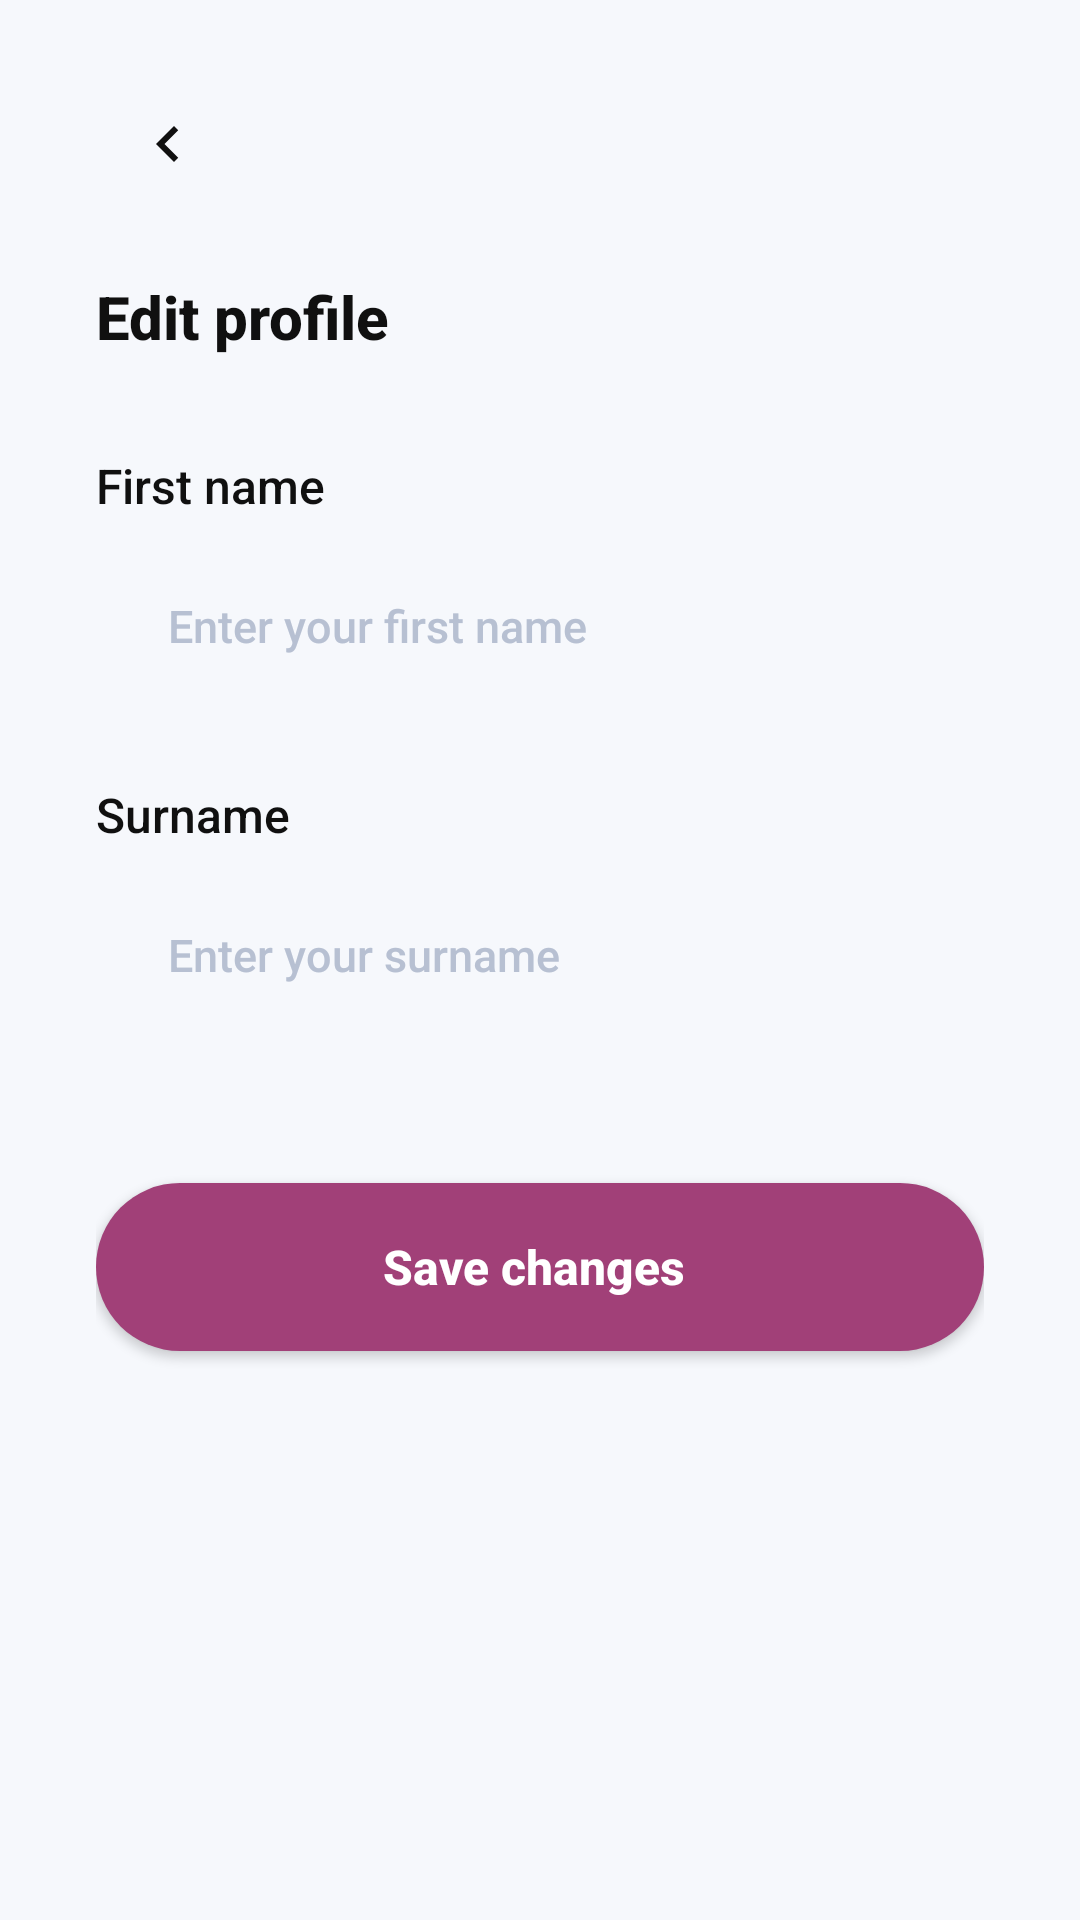

Layout XML and referenced resources for this Android screen:
<!-- AndroidManifest.xml: application theme Theme.Capstone -->
<!-- res/layout/fragment_edit_profile.xml -->
<?xml version="1.0" encoding="utf-8"?>
<androidx.constraintlayout.widget.ConstraintLayout
    xmlns:android="http://schemas.android.com/apk/res/android"
    xmlns:app="http://schemas.android.com/apk/res-auto"
    xmlns:tools="http://schemas.android.com/tools"
    android:layout_width="match_parent"
    android:layout_height="match_parent"
    android:background="@color/screen_background">

    <androidx.core.widget.NestedScrollView
        android:layout_width="match_parent"
        android:layout_height="match_parent"
        android:fillViewport="true">

        <androidx.constraintlayout.widget.ConstraintLayout
            android:layout_width="match_parent"
            android:layout_height="wrap_content"
            android:paddingHorizontal="32dp"
            android:paddingTop="24dp"
            android:paddingBottom="32dp">

            
            <ImageButton
                android:id="@+id/btnBack"
                android:layout_width="48dp"
                android:layout_height="48dp"
                android:background="?attr/selectableItemBackgroundBorderless"
                android:contentDescription="Back"
                android:src="@drawable/ic_back_arrow"
                app:layout_constraintStart_toStartOf="parent"
                app:layout_constraintTop_toTopOf="parent"
                app:tint="@color/text_primary" />

            
            <TextView
                android:id="@+id/tv_title"
                android:layout_width="0dp"
                android:layout_height="wrap_content"
                android:layout_marginTop="20dp"
                android:fontFamily="sans-serif-medium"
                android:text="Edit profile"
                android:textColor="@color/text_primary"
                android:textSize="20sp"
                android:textStyle="bold"
                app:layout_constraintEnd_toEndOf="parent"
                app:layout_constraintStart_toStartOf="parent"
                app:layout_constraintTop_toBottomOf="@id/btnBack" />

            
            <TextView
                android:id="@+id/tv_label_first_name"
                android:layout_width="wrap_content"
                android:layout_height="wrap_content"
                android:layout_marginTop="32dp"
                android:fontFamily="sans-serif-medium"
                android:text="First name"
                android:textColor="@color/text_primary"
                android:textSize="16sp"
                app:layout_constraintStart_toStartOf="parent"
                app:layout_constraintTop_toBottomOf="@id/tv_title" />

            
            <EditText
                android:id="@+id/et_first_name"
                android:layout_width="0dp"
                android:layout_height="56dp"
                android:layout_marginTop="8dp"
                android:autofillHints="name"
                android:background="@drawable/bg_pill_input"
                android:fontFamily="sans-serif-medium"
                android:hint="Enter your first name"
                android:imeOptions="actionNext"
                android:inputType="textPersonName"
                android:paddingHorizontal="24dp"
                android:textColor="@color/text_primary"
                android:textColorHint="@color/color_icon_inactive"
                android:textSize="15sp"
                app:layout_constraintEnd_toEndOf="parent"
                app:layout_constraintStart_toStartOf="parent"
                app:layout_constraintTop_toBottomOf="@id/tv_label_first_name" />

            <TextView
                android:id="@+id/tv_first_name_error"
                android:layout_width="0dp"
                android:layout_height="wrap_content"
                android:layout_marginStart="16dp"
                android:layout_marginTop="4dp"
                android:textColor="#D32F2F"
                android:textSize="12sp"
                android:visibility="gone"
                app:layout_constraintEnd_toEndOf="@id/et_first_name"
                app:layout_constraintStart_toStartOf="@id/et_first_name"
                app:layout_constraintTop_toBottomOf="@id/et_first_name"
                tools:text="First name cannot be empty"
                tools:visibility="visible" />

            
            <TextView
                android:id="@+id/tv_label_surname"
                android:layout_width="wrap_content"
                android:layout_height="wrap_content"
                android:layout_marginTop="24dp"
                android:fontFamily="sans-serif-medium"
                android:text="Surname"
                android:textColor="@color/text_primary"
                android:textSize="16sp"
                app:layout_constraintStart_toStartOf="parent"
                app:layout_constraintTop_toBottomOf="@id/tv_first_name_error" />

            
            <EditText
                android:id="@+id/et_surname"
                android:layout_width="0dp"
                android:layout_height="56dp"
                android:layout_marginTop="8dp"
                android:autofillHints="familyName"
                android:background="@drawable/bg_pill_input"
                android:fontFamily="sans-serif-medium"
                android:hint="Enter your surname"
                android:imeOptions="actionDone"
                android:inputType="textPersonName"
                android:paddingHorizontal="24dp"
                android:textColor="@color/text_primary"
                android:textColorHint="@color/color_icon_inactive"
                android:textSize="15sp"
                app:layout_constraintEnd_toEndOf="parent"
                app:layout_constraintStart_toStartOf="parent"
                app:layout_constraintTop_toBottomOf="@id/tv_label_surname" />

            <TextView
                android:id="@+id/tv_surname_error"
                android:layout_width="0dp"
                android:layout_height="wrap_content"
                android:layout_marginStart="16dp"
                android:layout_marginTop="4dp"
                android:textColor="#D32F2F"
                android:textSize="12sp"
                android:visibility="gone"
                app:layout_constraintEnd_toEndOf="@id/et_surname"
                app:layout_constraintStart_toStartOf="@id/et_surname"
                app:layout_constraintTop_toBottomOf="@id/et_surname"
                tools:text="Surname cannot be empty"
                tools:visibility="visible" />

            
            <androidx.appcompat.widget.AppCompatButton
                android:id="@+id/btn_save_profile"
                android:layout_width="0dp"
                android:layout_height="56dp"
                android:layout_marginTop="48dp"
                android:background="@drawable/bg_pill_button"
                android:fontFamily="sans-serif-medium"
                android:text="Save changes "
                android:textAllCaps="false"
                android:textColor="@color/white"
                android:textSize="16sp"
                android:textStyle="bold"
                app:layout_constraintEnd_toEndOf="parent"
                app:layout_constraintStart_toStartOf="parent"
                app:layout_constraintTop_toBottomOf="@id/tv_surname_error" />

        </androidx.constraintlayout.widget.ConstraintLayout>
    </androidx.core.widget.NestedScrollView>

</androidx.constraintlayout.widget.ConstraintLayout>
<!-- resources referenced by this layout -->
<resources>
  <color name="color_icon_inactive">#FFB7C0D2</color>
  <color name="screen_background">#FFF6F8FC</color>
  <color name="text_primary">#FF101010</color>
  <color name="white">#FFFFFFFF</color>
  <!-- drawable bg_pill_button (drawable) -->
  <shape xmlns:android="http://schemas.android.com/apk/res/android" android:shape="rectangle">
      <solid android:color="@color/primary_purple"/>
      <corners android:radius="28dp"/>
  </shape>
  <!-- drawable ic_back_arrow (drawable) -->
  <?xml version="1.0" encoding="utf-8"?>
  <vector xmlns:android="http://schemas.android.com/apk/res/android"
      android:width="24dp"
      android:height="24dp"
      android:viewportWidth="24"
      android:viewportHeight="24">
      <path
          android:fillColor="#FF6C63D6"
          android:pathData="M15.41,7.41L14,6l-6,6 6,6 1.41-1.41L10.83,12z"/>
  </vector>
  <style name="Theme.Capstone" parent="Base.Theme.Capstone" />
  <color name="primary_purple">#FFA14078</color>
  <style name="Base.Theme.Capstone" parent="Theme.Material3.DayNight.NoActionBar">
  
      <item name="android:windowBackground">@color/app_background</item>
  
      <item name="colorPrimary">@color/candidate_primary</item>
      <item name="colorOnPrimary">@color/white</item>
  
      <item name="colorSurface">@color/white</item>
      <item name="colorOnSurface">@color/heading_text</item>
  
      <item name="android:navigationBarColor">@color/white</item>
      <item name="android:statusBarColor">@color/app_background</item>
  
    </style>
  <color name="app_background">#FFF8F8FF</color>
  <color name="candidate_primary">#FFF5F5F5</color>
  <color name="heading_text">#FFFAF9F6</color>
</resources>
